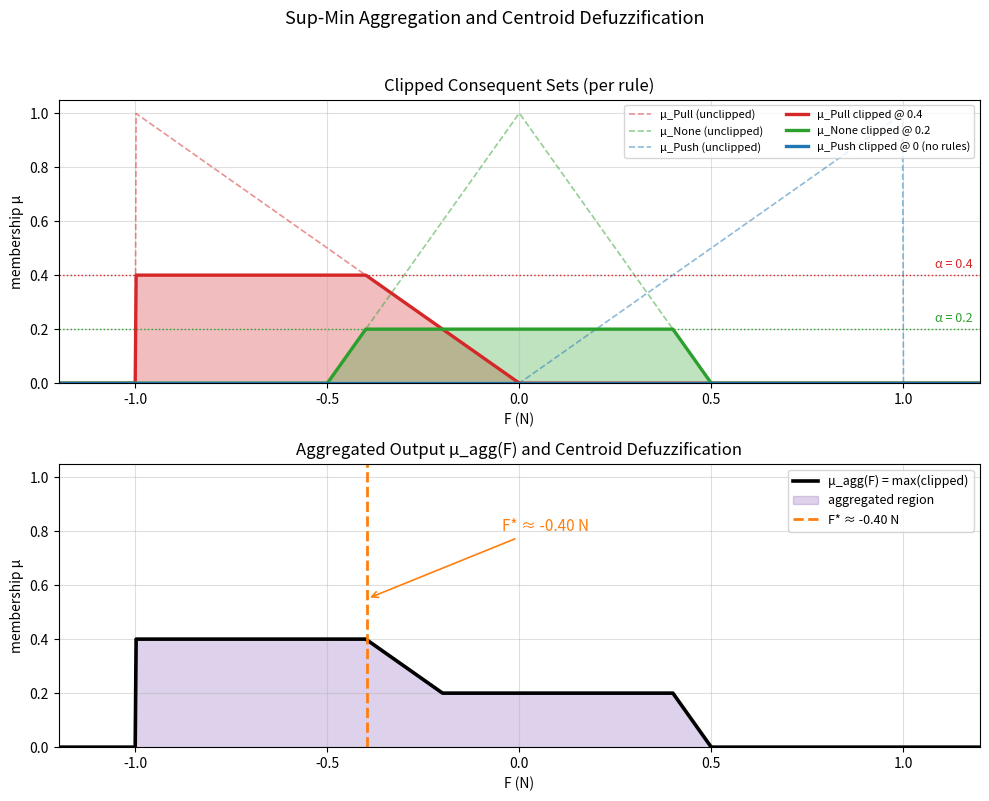

Write Python code to recreate this figure. (Note: this script raises an exception after producing the figure.)
"""
SYS 304 Exam 3, Question 4(c): Sup-Min aggregation and centroid defuzzification.

Produces:
  03a_output_aggregation.png -- clipped consequent sets, aggregated output,
                                and centroid defuzzification.
"""

import matplotlib
matplotlib.use("Agg")

import matplotlib.pyplot as plt
import numpy as np


def mu_pull(F):
    F = np.asarray(F, dtype=float)
    out = np.zeros_like(F)
    mask = (F >= -1.0) & (F <= 0.0)
    out[mask] = -F[mask]
    return out


def mu_none(F):
    F = np.asarray(F, dtype=float)
    out = np.zeros_like(F)
    m1 = (F >= -0.5) & (F <= 0.0)
    m2 = (F >= 0.0) & (F <= 0.5)
    out[m1] = 2.0 * (F[m1] + 0.5)
    out[m2] = 2.0 * (0.5 - F[m2])
    return out


def mu_push(F):
    F = np.asarray(F, dtype=float)
    out = np.zeros_like(F)
    mask = (F >= 0.0) & (F <= 1.0)
    out[mask] = F[mask]
    return out


def make_aggregation_figure(out_path):
    F = np.linspace(-1.2, 1.2, 1000)

    pull = mu_pull(F)
    none = mu_none(F)
    push = mu_push(F)

    clip_pull = 0.4
    clip_none = 0.2
    clip_push = 0.0

    pull_c = np.minimum(pull, clip_pull)
    none_c = np.minimum(none, clip_none)
    push_c = np.minimum(push, clip_push)

    agg = np.maximum.reduce([pull_c, none_c, push_c])

    num = np.trapezoid(F * agg, F)
    den = np.trapezoid(agg, F)
    F_star = num / den

    print(f"Computed centroid F* = {F_star:.4f} N  (rounded: {F_star:.2f} N)")

    fig, (ax1, ax2) = plt.subplots(2, 1, figsize=(10, 8))

    color_pull = "tab:red"
    color_none = "tab:green"
    color_push = "tab:blue"

    ax1.plot(F, pull, "--", color=color_pull, alpha=0.5, linewidth=1.2,
             label="μ_Pull (unclipped)")
    ax1.plot(F, none, "--", color=color_none, alpha=0.5, linewidth=1.2,
             label="μ_None (unclipped)")
    ax1.plot(F, push, "--", color=color_push, alpha=0.5, linewidth=1.2,
             label="μ_Push (unclipped)")

    ax1.plot(F, pull_c, color=color_pull, linewidth=2.4,
             label=f"μ_Pull clipped @ {clip_pull}")
    ax1.fill_between(F, 0, pull_c, color=color_pull, alpha=0.30)

    ax1.plot(F, none_c, color=color_none, linewidth=2.4,
             label=f"μ_None clipped @ {clip_none}")
    ax1.fill_between(F, 0, none_c, color=color_none, alpha=0.30)

    ax1.plot(F, push_c, color=color_push, linewidth=2.4,
             label="μ_Push clipped @ 0 (no rules)")

    ax1.axhline(clip_pull, color=color_pull, linestyle=":", linewidth=1.0)
    ax1.axhline(clip_none, color=color_none, linestyle=":", linewidth=1.0)
    ax1.text(1.18, clip_pull + 0.015, f"α = {clip_pull}",
             color=color_pull, ha="right", va="bottom", fontsize=9)
    ax1.text(1.18, clip_none + 0.015, f"α = {clip_none}",
             color=color_none, ha="right", va="bottom", fontsize=9)

    ax1.set_title("Clipped Consequent Sets (per rule)")
    ax1.set_xlabel("F (N)")
    ax1.set_ylabel("membership μ")
    ax1.set_xlim(-1.2, 1.2)
    ax1.set_ylim(0, 1.05)
    ax1.grid(True, alpha=0.4)
    ax1.legend(loc="upper right", fontsize=8, ncol=2)

    ax2.plot(F, agg, color="black", linewidth=2.6, label="μ_agg(F) = max(clipped)")
    ax2.fill_between(F, 0, agg, color="tab:purple", alpha=0.30,
                     label="aggregated region")

    ax2.axvline(F_star, color="tab:orange", linewidth=2.0, linestyle="--",
                label=f"F* ≈ {F_star:.2f} N")
    ax2.annotate(f"F* ≈ {F_star:.2f} N",
                 xy=(F_star, 0.55),
                 xytext=(F_star + 0.35, 0.80),
                 fontsize=11, color="tab:orange",
                 arrowprops=dict(arrowstyle="->", color="tab:orange", lw=1.2))

    ax2.set_title("Aggregated Output μ_agg(F) and Centroid Defuzzification")
    ax2.set_xlabel("F (N)")
    ax2.set_ylabel("membership μ")
    ax2.set_xlim(-1.2, 1.2)
    ax2.set_ylim(0, 1.05)
    ax2.grid(True, alpha=0.4)
    ax2.legend(loc="upper right", fontsize=9)

    fig.suptitle("Sup-Min Aggregation and Centroid Defuzzification",
                 fontsize=13, y=0.995)
    fig.tight_layout(rect=[0, 0, 1, 0.97])
    fig.savefig(out_path, dpi=150)
    plt.close(fig)

    return F_star


if __name__ == "__main__":
    base = "/home/devel/electrical_notes/content/sys_304/exam3/python_photos"
    agg_path = f"{base}/03a_output_aggregation.png"

    F_star = make_aggregation_figure(agg_path)

    print(f"Wrote: {agg_path}")
    print(f"Centroid F* = {F_star:.2f} N")
